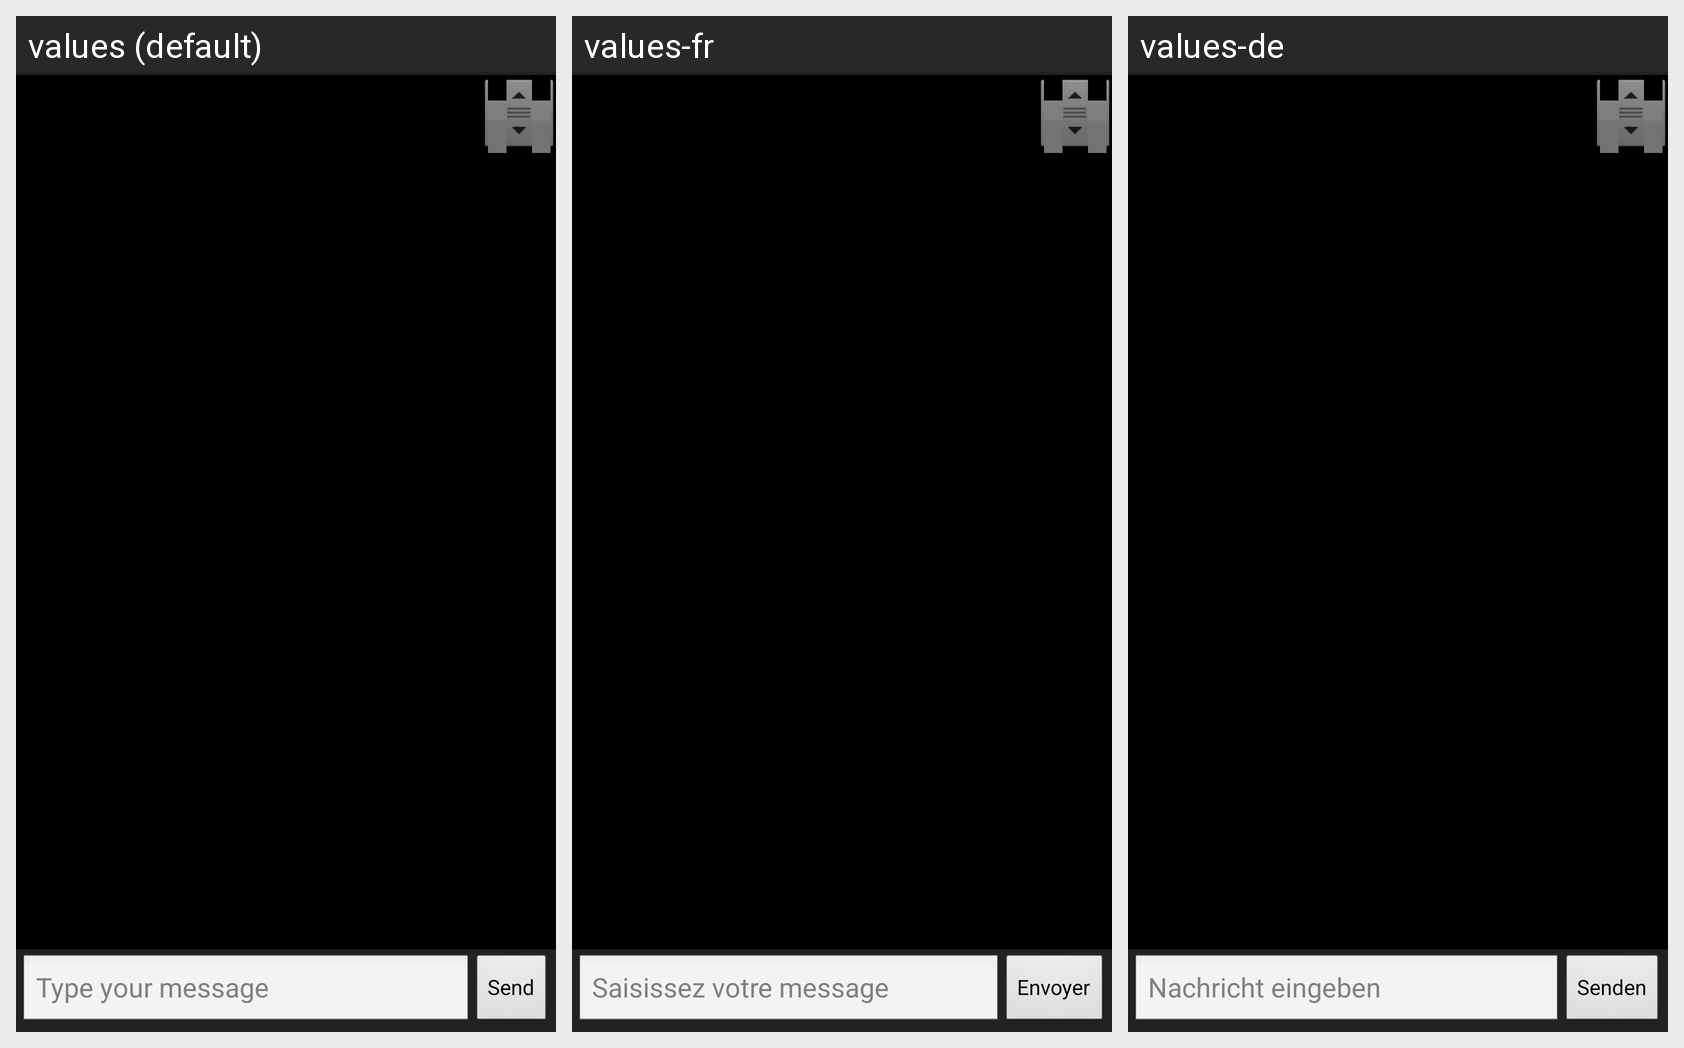

Locale-by-locale string values for the Android screen shown in this grid:
Android screen res/layout/chat_compact.xml rendered under 3 locales, left to right: values (default), values-fr, values-de. Device: Nexus 5 (rendered at 1080×1920; each locale shown at half size, 540×960, under a caption strip naming it); theme Theme.BEEM.Default.
Strings drawn on this screen, with the default value and each locale's value (text and hints the layout hard-codes, and strings that could not be matched under every locale, appear in the picture but are not listed):

chat_input_default_value
  values: Type your message
  values-fr: Saisissez votre message
  values-de: Nachricht eingeben

chat_send_message
  values: Send
  values-fr: Envoyer
  values-de: Senden
